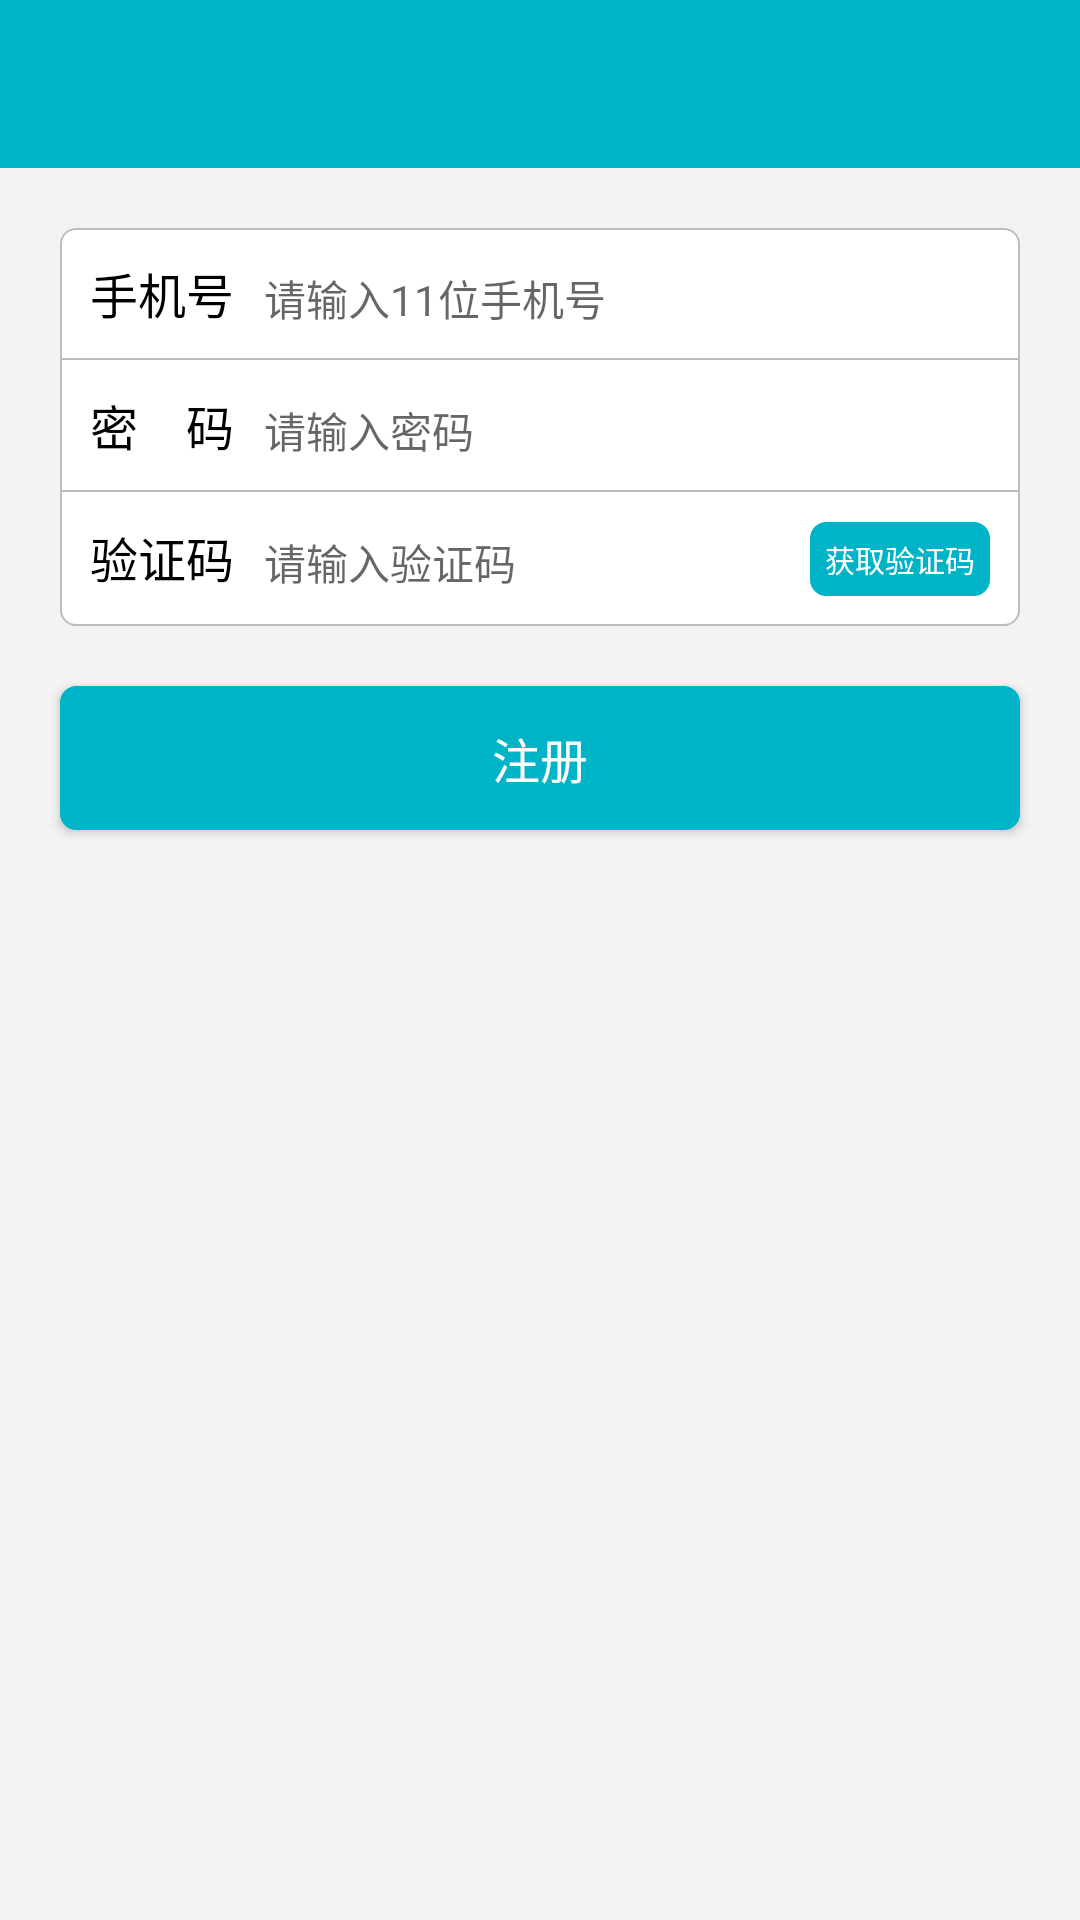

The Android layout XML behind this screen, and the referenced resources:
<!-- AndroidManifest.xml: application theme AppTheme -->
<!-- res/layout/activity_register.xml -->
<?xml version="1.0" encoding="utf-8"?>
<RelativeLayout xmlns:android="http://schemas.android.com/apk/res/android"
    android:layout_width="match_parent"
    android:layout_height="match_parent"
    android:orientation="vertical">

    <RelativeLayout
        android:id="@+id/rl_toolbar"
        android:layout_width="match_parent"
        android:layout_height="wrap_content">

        <include layout="@layout/center_toolbar" />

        <ImageView
            android:id="@+id/iv_back"
            android:layout_width="wrap_content"
            android:layout_height="wrap_content"
            android:layout_centerVertical="true"
            android:layout_marginStart="10dp"
            android:src="@mipmap/back" />

    </RelativeLayout>

    <LinearLayout
        android:id="@+id/ll_modify_password"
        android:layout_width="match_parent"
        android:layout_height="wrap_content"
        android:layout_margin="20dp"
        android:layout_below="@id/rl_toolbar"
        android:background="@drawable/bg_white_stroke_line_with_radius"
        android:orientation="vertical">

        <LinearLayout
            android:layout_width="match_parent"
            android:layout_height="wrap_content"
            android:padding="10dp"
            android:orientation="horizontal">

            <TextView
                android:layout_width="wrap_content"
                android:layout_height="wrap_content"
                android:textColor="@android:color/black"
                android:textSize="16sp"
                android:text="@string/user_phone"/>

            <EditText
                android:id="@+id/et_register_phone"
                android:layout_width="match_parent"
                android:layout_height="wrap_content"
                android:background="@color/white"
                android:textSize="14sp"
                android:layout_marginStart="10dp"
                android:singleLine="true"
                android:hint="@string/hint_please_input_11_phone"/>
        </LinearLayout>

        <View
            android:layout_width="match_parent"
            android:layout_height="0.5dp"
            android:background="@color/stroke_line"/>

        <LinearLayout
            android:layout_width="match_parent"
            android:layout_height="wrap_content"
            android:padding="10dp"
            android:orientation="horizontal">

            <TextView
                android:layout_width="wrap_content"
                android:layout_height="wrap_content"
                android:textColor="@android:color/black"
                android:textSize="16sp"
                android:text="密    码"/>

            <EditText
                android:id="@+id/et_register_password"
                android:layout_width="match_parent"
                android:layout_height="wrap_content"
                android:background="@color/white"
                android:textSize="14sp"
                android:layout_marginStart="10dp"
                android:singleLine="true"
                android:hint="@string/hint_please_input_password"/>
        </LinearLayout>

        <View
            android:layout_width="match_parent"
            android:layout_height="0.5dp"
            android:background="@color/stroke_line"/>

        <LinearLayout
            android:layout_width="match_parent"
            android:layout_height="wrap_content"
            android:padding="10dp"
            android:orientation="horizontal">

            <TextView
                android:layout_width="wrap_content"
                android:layout_height="wrap_content"
                android:textColor="@android:color/black"
                android:textSize="16sp"
                android:text="@string/sms_code"/>

            <EditText
                android:id="@+id/et_register_sms_code"
                android:layout_weight="1"
                android:layout_width="match_parent"
                android:layout_height="wrap_content"
                android:background="@color/white"
                android:textSize="14sp"
                android:layout_marginStart="10dp"
                android:singleLine="true"
                android:hint="@string/hint_please_input_sms_code"/>

            <TextView
                android:id="@+id/tv_sms_code"
                android:layout_width="60dp"
                android:gravity="center_horizontal"
                android:layout_height="wrap_content"
                android:padding="5dp"
                android:textColor="@color/white"
                android:textSize="10sp"
                android:layout_gravity="center_vertical"
                android:background="@drawable/bg_verify"
                android:text="@string/get_sms_code"/>
        </LinearLayout>
    </LinearLayout>

    <Button
        android:id="@+id/btn_register"
        android:layout_width="match_parent"
        android:layout_height="wrap_content"
        android:layout_below="@id/ll_modify_password"
        android:layout_marginStart="20dp"
        android:background="@drawable/bg_blue_stroke_line"
        android:text="@string/register"
        android:textColor="@color/white"
        android:textSize="16sp"
        android:layout_marginEnd="20dp"
        />
</RelativeLayout>
<!-- res/layout/center_toolbar.xml (included above) -->
<?xml version="1.0" encoding="utf-8"?>
<android.support.v7.widget.Toolbar xmlns:android="http://schemas.android.com/apk/res/android"
    android:id="@+id/toolbar"
    android:layout_width="match_parent"
    android:layout_height="?attr/actionBarSize"
    android:background="?attr/colorPrimary">

    <TextView
        android:id="@+id/toolbar_title"
        android:layout_marginStart="50dp"
        android:layout_marginEnd="50dp"
        android:layout_width="wrap_content"
        android:layout_height="wrap_content"
        android:layout_gravity="center"
        android:singleLine="true"
        android:textColor="@color/white"
        android:textSize="20sp" />
</android.support.v7.widget.Toolbar>
<!-- resources referenced by this layout -->
<resources>
  <color name="stroke_line">#bdbdbd</color>
  <color name="white">#ffffffff</color>
  <!-- drawable bg_blue_stroke_line (drawable) -->
  <?xml version="1.0" encoding="utf-8"?>
  <shape xmlns:android="http://schemas.android.com/apk/res/android"
      android:shape="rectangle">
  
      <solid android:color="@color/colorPrimary" />
      <stroke android:width="1dp" android:color="@color/colorPrimary" />
      <corners android:radius="5dp" />
  </shape>
  <!-- drawable bg_verify (drawable) -->
  <?xml version="1.0" encoding="utf-8"?>
  <selector xmlns:android="http://schemas.android.com/apk/res/android">
  
      <item android:drawable="@drawable/bg_blue_stroke_line" android:state_enabled="true" />
      <item android:drawable="@drawable/bg_grey_stroke_line_with_radius" android:state_enabled="false" />
      <item android:drawable="@drawable/bg_blue_stroke_line" />
  
  </selector>
  <!-- drawable bg_white_stroke_line_with_radius (drawable) -->
  <?xml version="1.0" encoding="utf-8"?>
  <shape xmlns:android="http://schemas.android.com/apk/res/android"
  android:shape="rectangle">
  
  <solid android:color="@color/white" />
  <stroke android:width="0.5dp" android:color="@color/stroke_line" />
  <corners android:radius="5dp" />
  </shape>
  <string name="get_sms_code">获取验证码</string>
  <string name="hint_please_input_11_phone">请输入11位手机号</string>
  <string name="hint_please_input_password">请输入密码</string>
  <string name="hint_please_input_sms_code">请输入验证码</string>
  <string name="register">注册</string>
  <string name="sms_code">验证码</string>
  <string name="user_phone">手机号</string>
  <style name="AppTheme" parent="AppTheme.Base">
          
          <item name="colorPrimary">@color/colorPrimary</item>
          <item name="colorPrimaryDark">@color/colorPrimaryDark</item>
          <item name="colorAccent">@color/colorAccent</item>
          <item name="android:windowBackground">@color/theme_background</item>
      </style>
  <color name="colorPrimary">#00B4C8</color>
  <!-- drawable bg_grey_stroke_line_with_radius (drawable) -->
  <?xml version="1.0" encoding="utf-8"?>
  <shape xmlns:android="http://schemas.android.com/apk/res/android"
      android:shape="rectangle">
  
      <solid android:color="@color/theme_background" />
      <stroke android:width="1dp" android:color="@color/stroke_line" />
      <corners android:radius="5dp" />
  </shape>
  <style name="AppTheme.Base" parent="Theme.AppCompat.Light.DarkActionBar">
          <item name="windowActionBar">false</item>
          <item name="windowNoTitle">true</item>
      </style>
  <color name="colorPrimaryDark">#00B4C8</color>
  <color name="colorAccent">#00B4C8</color>
  <color name="theme_background">#f3f3f3</color>
</resources>
